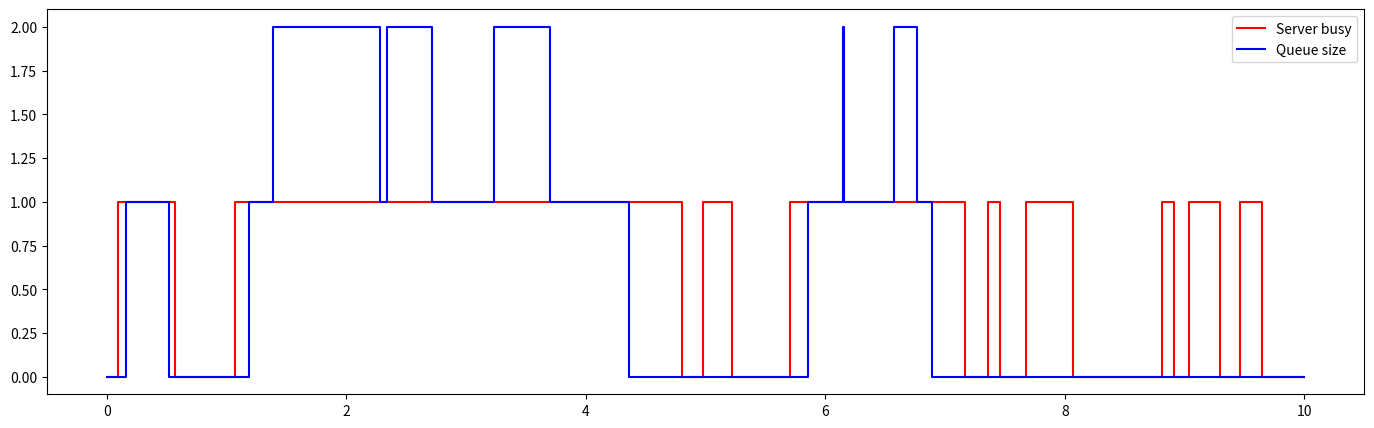
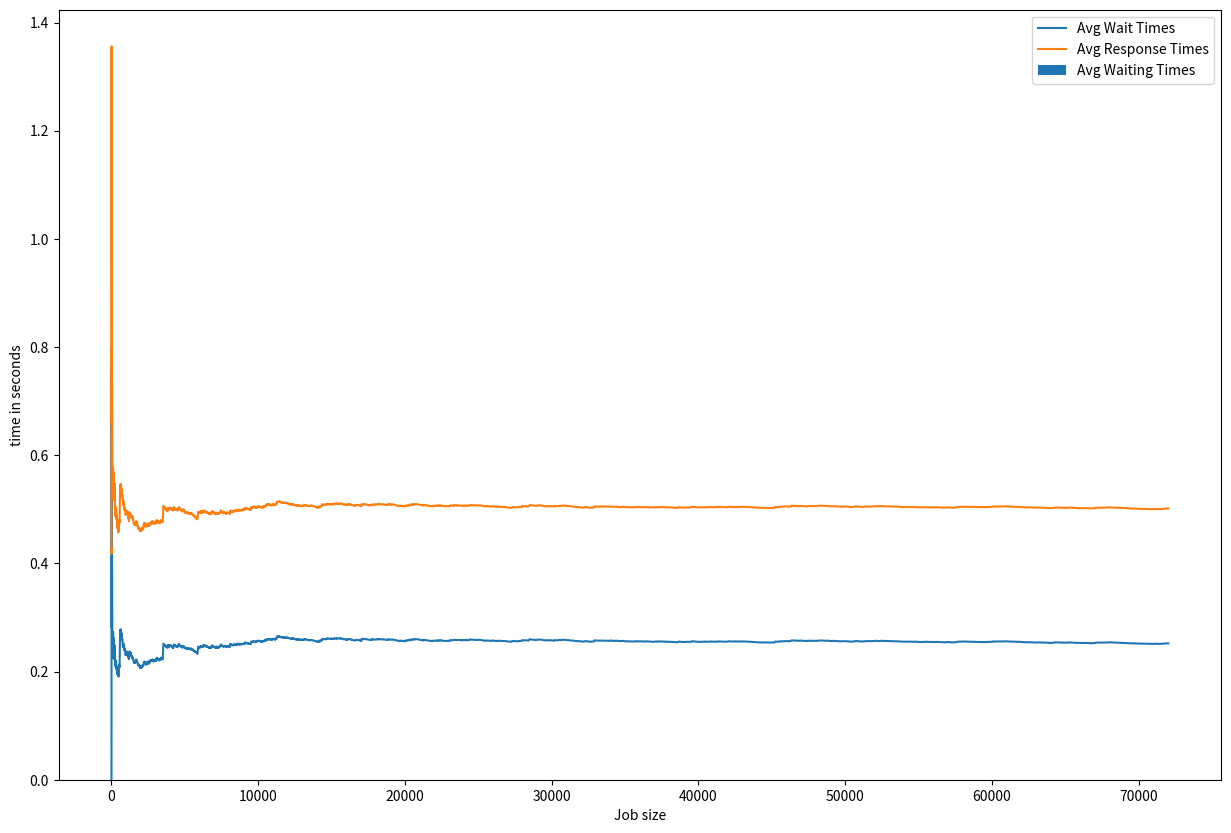

Write the Python code that produced these figures, in order.
import numpy as np
import queue
from statistics import mean
import matplotlib.pyplot as plt
import math
import random

def avl_server(t,servers):
    low = len(servers)
    i = 0
    for s in servers:
        if t > s[1]:
            if low == len(servers):
                low = i
            elif s[1] < servers[low][1]:
                low = i
        i += 1
    if low < len(servers):
        return low #return server with earliest idle time
    return len(servers)

def get_avl_servers(t,servers,n):
    empty = []
    i = 0
    for s in servers:
        if t >= s[1]: #get empty servers
            empty.append((i,s[1]))
        i += 1
    empty.sort(key = lambda x: x[1])
    return empty[:n] #return the [server index,free time]

def busy_server_n(t,servers):
    n = 0
    i = 0
    for s in servers:
        if t >= s[1] or t < s[0]: #get empty servers
            n += 1
            #print(i)
        i+=1
    return len(servers)-n #reverse




arr_rate = 2
srv_rate = 4
duration = 3600*10
server_n = 1
job_size = 1

t = 0
jobs_arr_t = []
while t <= duration:
    iat = np.random.exponential(1/arr_rate)
    t += iat
    jobs_arr_t.append((t,random.randint(1,job_size)))

jobs_arr_t

waiting_times = []
response_times = []
queue = []

servers = [] #[service_start,end]
for s in range(server_n):
    servers.append([0,0])

busy_times = []
for s in range(server_n):
    busy_times.append([])

server_load = [[0,0]]
queue_size = [[0,0]]

job_id = 0
while job_id < len(jobs_arr_t) or len(queue) > 0:
    t = 999999999
    curr_job = ''
    if job_id < len(jobs_arr_t):
        curr_job = jobs_arr_t[job_id]
    for s in servers:
        if s[1] > 0 and s[1] < t and s[1] > server_load[-1][0]:
            t = s[1]
    if job_id < len(jobs_arr_t) and jobs_arr_t[job_id][0] < t:
        t = jobs_arr_t[job_id][0]
        queue.append(curr_job)
        job_id += 1
        #print('Job arrive size '+str(curr_job[1]))
    print(t)
    
    queue_id = 0
    #print(queue)
    while queue_id < len(queue):
        avl_servers_n = len(servers)-busy_server_n(t,servers)
        if avl_servers_n == 0:
            break
        job = queue[queue_id]
        if avl_servers_n >= job[1]:
            ready_servers = get_avl_servers(t,servers,job[1])
            st = np.random.exponential(1/srv_rate)
            for s in ready_servers:
                server_id = s[0]
                servers[server_id] = [t,t+st]
            waiting_times.append((t-job[0],job[1]))
            response_times.append((t+st-job[0],job[1]))
            queue.pop(queue_id)
            queue_id = 0
            #print('Job start service size '+str(job[1]))
        else:
            queue_id += 1
    server_load.append((t,busy_server_n(t,servers)))
    queue_size.append((t,len(queue)))
    #print('------------')

server_load

queue

waiting_times

response_times

start_t = 0
end_t = 10

tmp_server = []
tmp_queue = []
init_sl = -1
for j in server_load:
    if j[0] < start_t:
        init_sl += 1
        continue
    if j[0] > end_t:
        break
    tmp_server.append(j)
if init_sl >= 0:
    tmp_server = [[start_t,server_load[init_sl][1]]] + tmp_server
tmp_server.append([end_t,tmp_server[-1][1]])

init_qs = -1
for q in queue_size:
    if q[0] < start_t:
        init_qs += 1
        continue
    if q[0] > end_t:
        break
    tmp_queue.append(q)
if init_qs >= 0:
    tmp_queue = [[start_t,queue_size[init_qs][1]]] + tmp_queue
tmp_queue.append([end_t,tmp_queue[-1][1]])

plt.figure(figsize=(17,5))
plt.step([q[0] for q in tmp_server], [q[1] for q in tmp_server], 'r', where='post', label = 'Server busy')
plt.step([q[0] for q in tmp_queue], [q[1] for q in tmp_queue], 'b', where='post', label = 'Queue size')
plt.legend()
plt.show()

avg_wait = []
n = 1
tot = 0
for w in [wt[0] for wt in waiting_times]:
    tot += w
    avg_wait.append(tot/n)
    n += 1

avg_resp = []
n = 1
tot = 0
for w in [rt[0] for rt in response_times]:
    tot += w
    avg_resp.append(tot/n)
    n += 1

plt.figure(figsize=(15,10))
plt.plot([i for i in range(len(avg_wait))], avg_wait, label = "Avg Wait Times")
plt.plot([i for i in range(len(avg_resp))], avg_resp, label = "Avg Response Times")
plt.legend()
plt.show()



boxed_wait = []
for i in range(server_n):
    job_size = i+1
    tmp_wait = []
    for wt in waiting_times:
        if wt[1] == job_size:
            tmp_wait.append(wt[0])
    boxed_wait.append(mean(tmp_wait))

boxed_resp = []
for i in range(server_n):
    job_size = i+1
    tmp_resp = []
    for rt in response_times:
        if rt[1] == job_size:
            tmp_resp.append(rt[0])
    boxed_resp.append(mean(tmp_resp))

width = 0.25
plt.bar([n+1 for n in range(server_n)], boxed_wait, label = 'Avg Waiting Times')
#plt.bar([n+1 for n in range(server_n)], boxed_resp, label = 'Avg Response Times')
plt.legend()
plt.xlabel('Job size')
plt.ylabel('time in seconds')
plt.show()

def erlang_c(m,lamb,mu):
    ro = lamb/(m*mu)
    last = 0
    for k in range(m):
        up = pow((m*ro),k)
        last += (up/math.factorial(k))
    mid = math.factorial(m)/(pow((m*ro),m))
    down = 1 + ((1-ro)*mid*last)
    return 1/down

exp_resp = (erlang_c(server_n,arr_rate,srv_rate)/((server_n*srv_rate)-arr_rate))+(1/srv_rate)
print(mean([wt[0] for wt in waiting_times]))
print(mean([rt[0] for rt in response_times]))
print('------')
print(exp_resp)



print(mean([wt[0] for wt in waiting_times]))
print(mean([rt[0] for rt in response_times]))